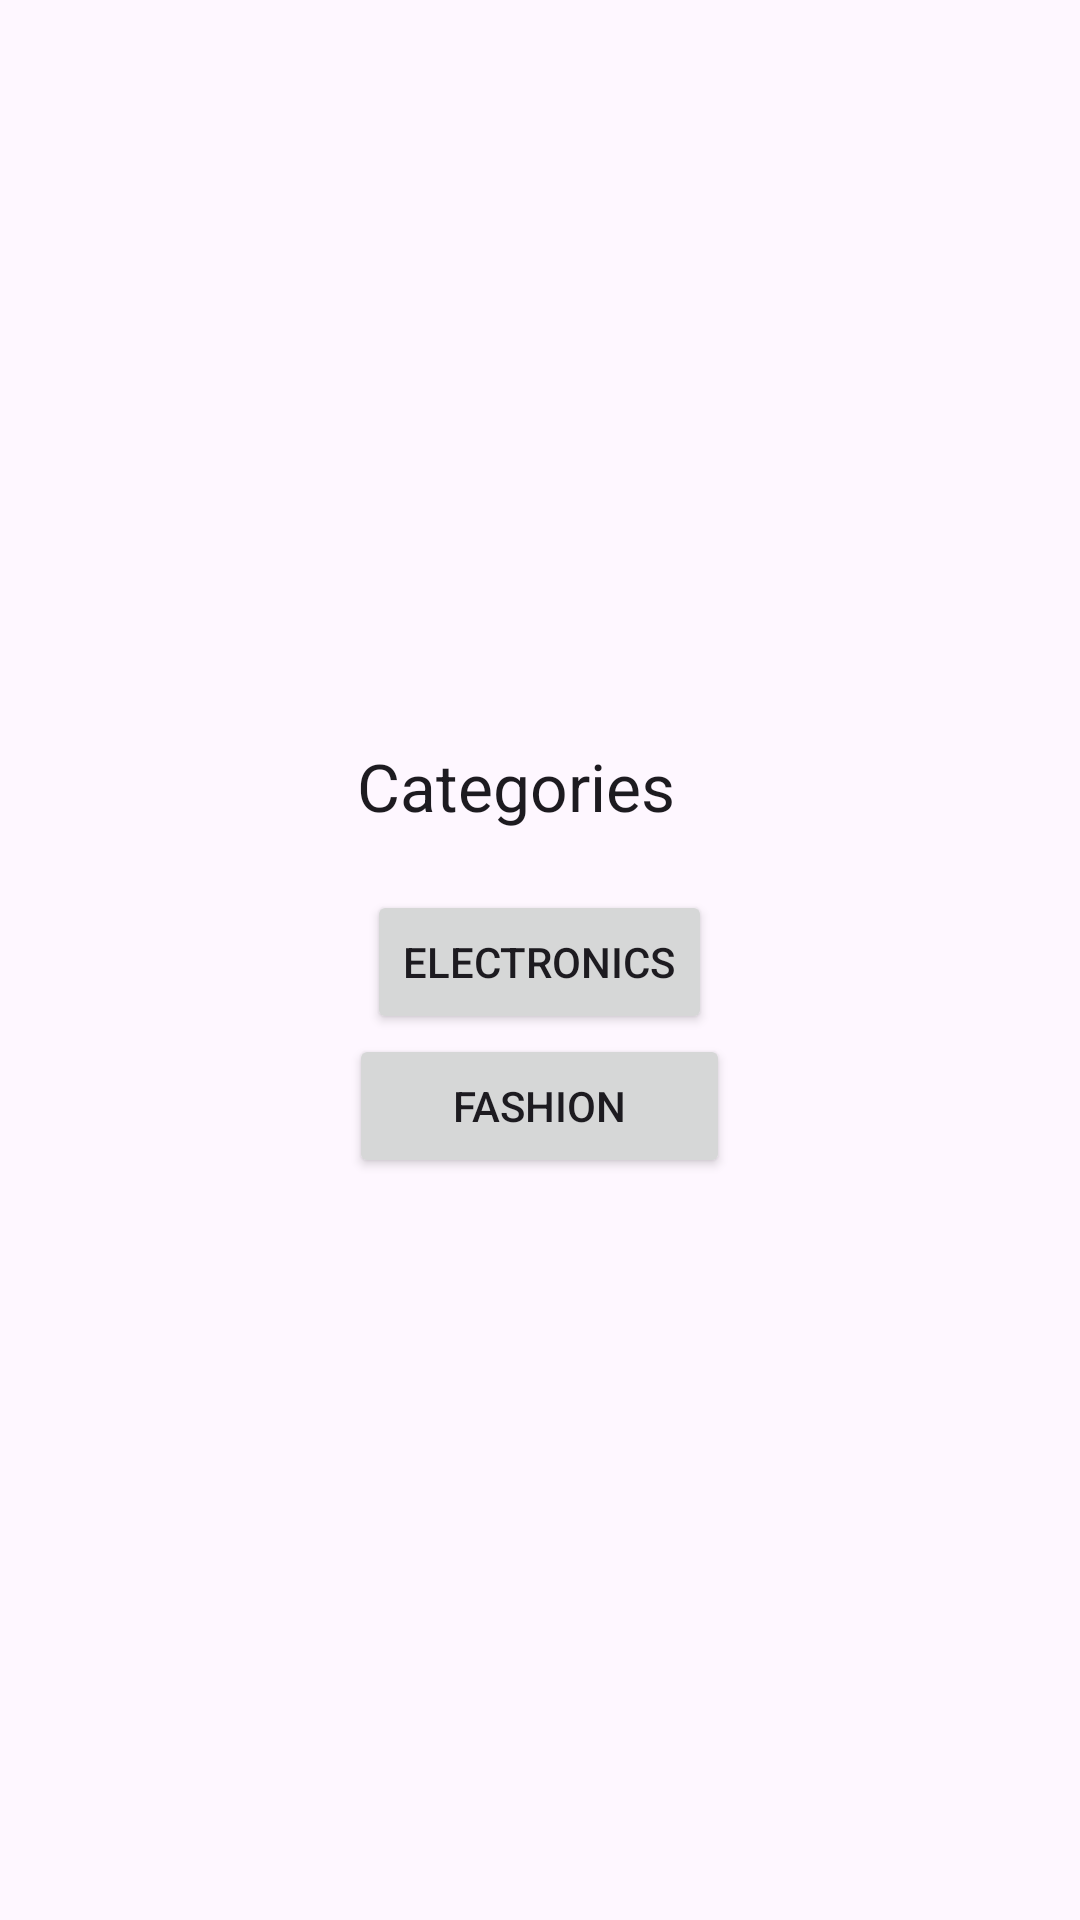

Write the Android layout XML for this screen, with the resource values it uses.
<!-- AndroidManifest.xml: application theme Theme.NavigationLogin -->
<!-- res/layout/fragment_home.xml -->
<?xml version="1.0" encoding="utf-8"?>
<LinearLayout xmlns:android="http://schemas.android.com/apk/res/android"
    xmlns:tools="http://schemas.android.com/tools"
    android:orientation="vertical"
    android:layout_width="match_parent"
    android:gravity="center"
    android:layout_height="match_parent"
    tools:context=".ecommerce.HomeFragment">


    <TextView
        android:layout_width="122dp"
        android:layout_height="wrap_content"
        android:layout_marginBottom="20dp"
        android:text="Categories"
        android:textAppearance="@style/TextAppearance.AppCompat.Large" />

    <Button
        android:id="@+id/btnElectronics"
        android:layout_width="wrap_content"
        android:layout_height="wrap_content"
        android:text="Electronics" />

    <Button
        android:id="@+id/btnFashion"
        android:layout_width="127dp"
        android:layout_height="wrap_content"
        android:text="Fashion" />

</LinearLayout>
<!-- resources referenced by this layout -->
<resources>
  <style name="Theme.NavigationLogin" parent="Base.Theme.NavigationLogin" />
  <style name="Base.Theme.NavigationLogin" parent="Theme.Material3.DayNight.NoActionBar">
          
          
      </style>
</resources>
